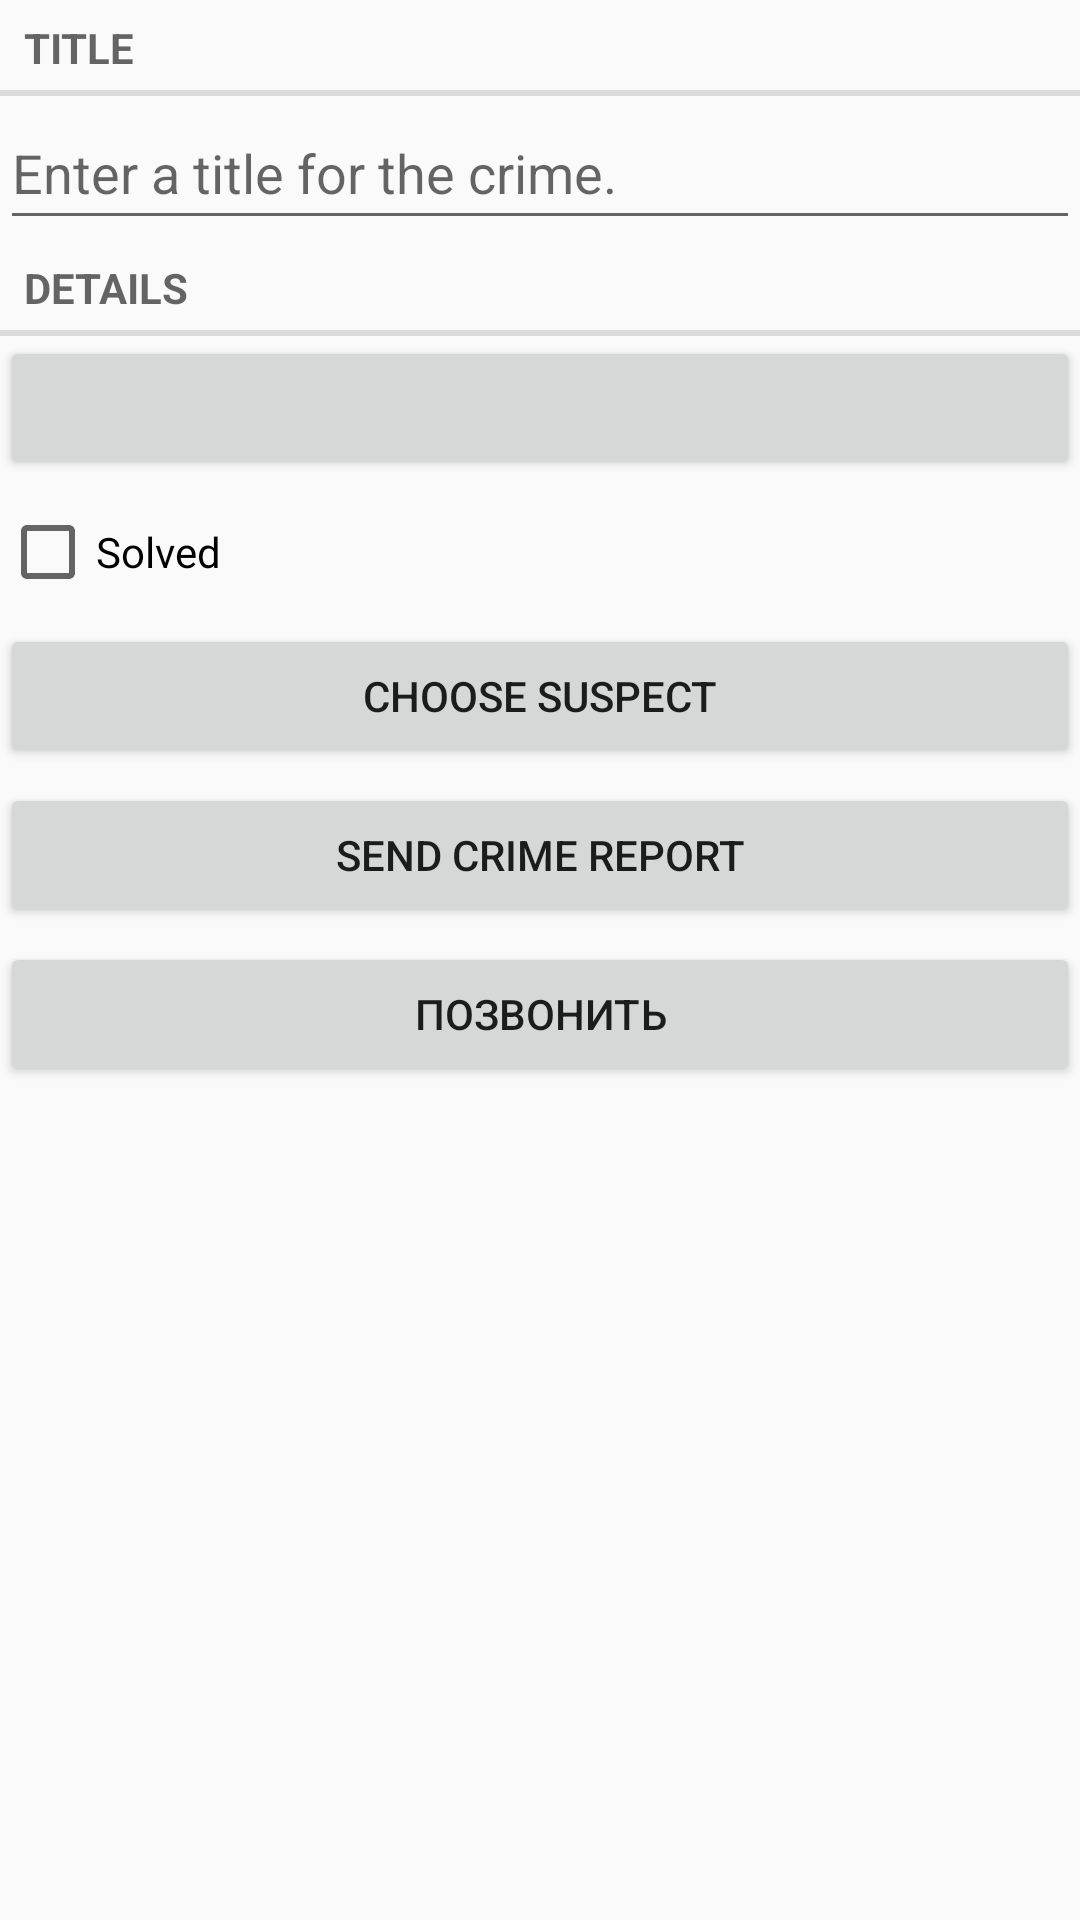

Here is an Android app screen rendered from its layout file. Give the layout XML and the strings, colors and styles it references.
<!-- AndroidManifest.xml: application theme Theme.CriminalIntent -->
<!-- res/layout/fragment_crime.xml -->
<?xml version="1.0" encoding="utf-8"?>
<LinearLayout
    xmlns:android="http://schemas.android.com/apk/res/android"
    xmlns:tools="http://schemas.android.com/tools"
    android:orientation="vertical"
    android:layout_width="match_parent"
    android:layout_height="match_parent"
    android:layout_margin="16dp">

    <TextView
        style="?android:listSeparatorTextViewStyle"
        android:layout_width="match_parent"
        android:layout_height="wrap_content"
        android:text="@string/crime_title_label" />

    <EditText
        android:id="@+id/crime_title"
        android:layout_width="match_parent"
        android:layout_height="48dp"
        android:hint="@string/crime_title_hint" />

    <TextView
        style="?android:listSeparatorTextViewStyle"
        android:layout_width="match_parent"
        android:layout_height="wrap_content"
        android:text="@string/crime_details_label" />

    <Button
        android:id="@+id/crime_date"
        android:layout_width="match_parent"
        android:layout_height="wrap_content"
        tools:text="Wed, Dec 12" />

    <CheckBox
        android:id="@+id/crime_solved"
        android:layout_width="match_parent"
        android:layout_height="48dp"
        android:text="@string/crime_solved_label" />

    <Button
        android:id="@+id/crime_suspect"
        android:layout_width="match_parent"
        android:layout_height="wrap_content"
        android:text="@string/crime_suspect_text" />

    <Button
        android:id="@+id/crime_report"
        android:layout_marginTop="5dp"
        android:layout_width="match_parent"
        android:layout_height="wrap_content"
        android:text="@string/crime_report_text" />

    <Button
        android:id="@+id/callBtn"
        android:layout_width="match_parent"
        android:layout_height="wrap_content"
        android:layout_marginTop="5dp"
        android:text="@string/call" />

</LinearLayout>
<!-- resources referenced by this layout -->
<resources>
  <string name="call">Позвонить</string>
  <string name="crime_details_label">Details</string>
  <string name="crime_report_text">Send Crime Report</string>
  <string name="crime_solved_label">Solved</string>
  <string name="crime_suspect_text">Choose Suspect</string>
  <string name="crime_title_hint">Enter a title for the crime.</string>
  <string name="crime_title_label">Title</string>
  <style name="Theme.CriminalIntent" parent="Base.Theme.CriminalIntent" />
  <style name="Base.Theme.CriminalIntent" parent="Theme.AppCompat.DayNight">
          
          
      </style>
</resources>
